Run: headless pygame with SDL's dummy video driver; simulated clock (each Clock.tick advances the game by its frame time, no real sleeping); random seed 0; keys injected as events and as key.get_pressed() state; no mouse input.
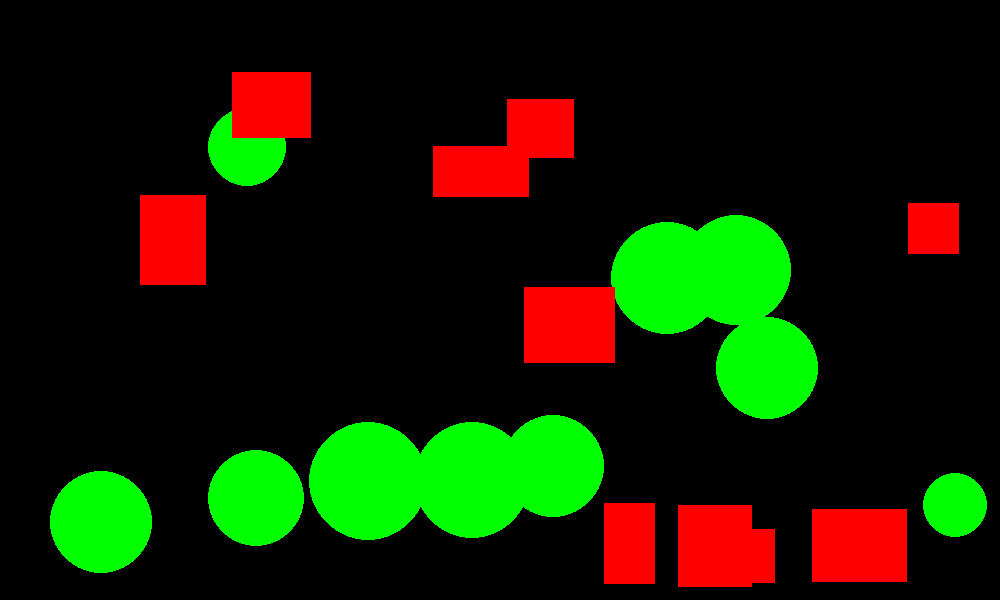
Frame 1 of 4 · flips 1–60 · no input
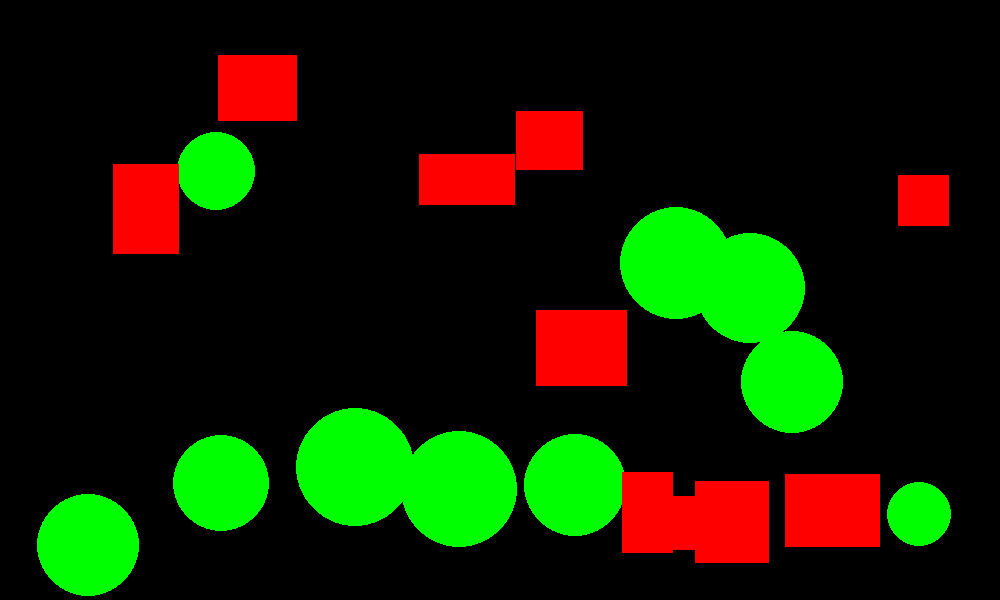
Frame 2 of 4 · flips 61–180 · tapped SPACE, RETURN · held RIGHT (→), D
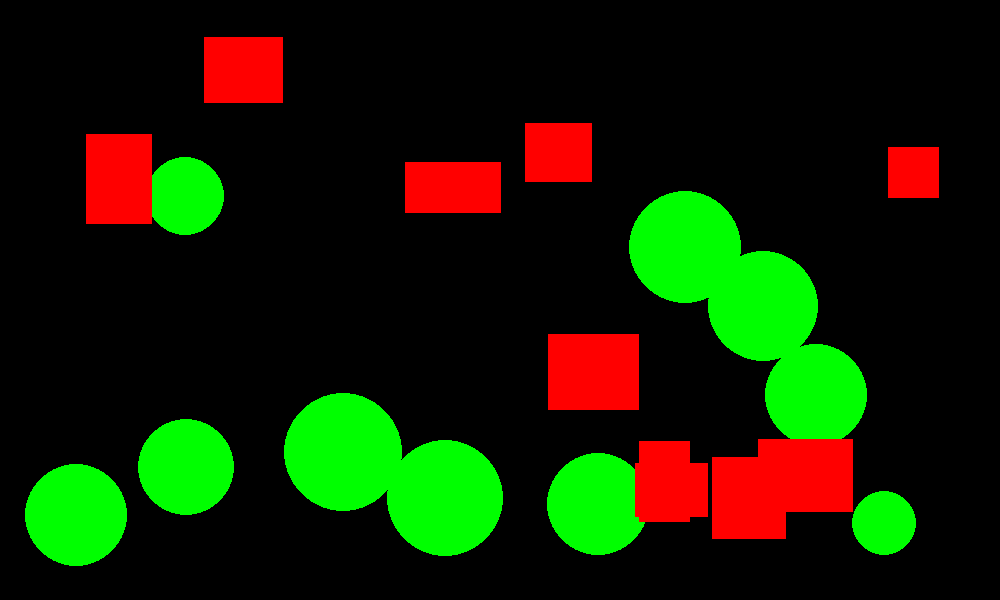
Frame 3 of 4 · flips 181–300 · held DOWN (↓), S
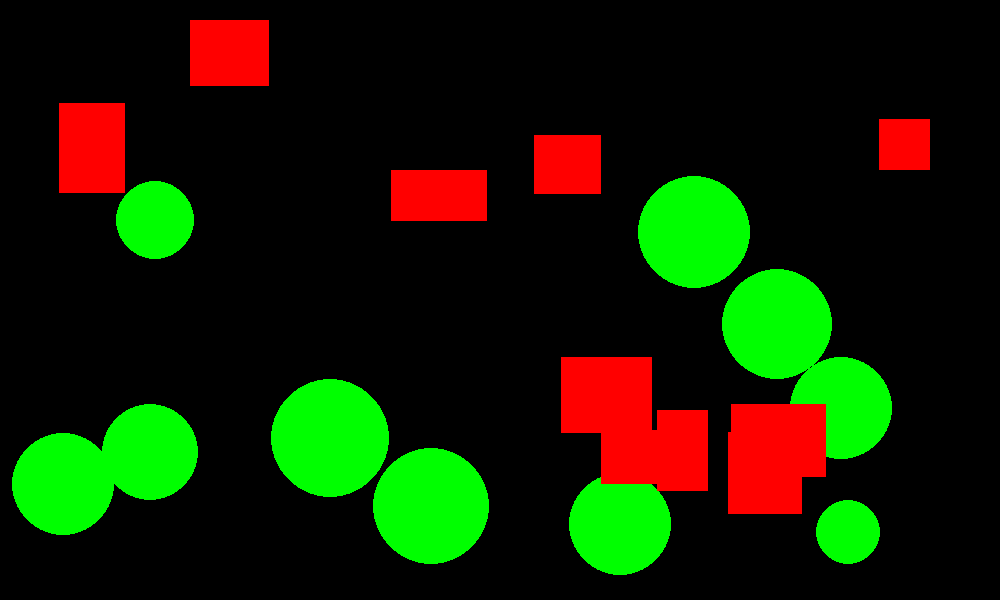
Frame 4 of 4 · flips 301–420 · held LEFT (←), A, UP (↑), W

The pygame program that drew these frames:

import pygame
import random
 
pygame.init()
display_size = (1000, 600)
screen = pygame.display.set_mode(display_size)
pygame.display.set_caption('Challenge 1')

class Circle:
    def __init__(self):
        self.index = len(shapes) - 1
        self.r = random.uniform(30, 60)
        self.x = random.uniform(self.r, display_size[0] - self.r)
        self.y = random.uniform(self.r, display_size[1] - self.r)
        self.vx = random.uniform(0.05, 0.3) * [-1,1][random.randrange(2)]
        self.vy = random.uniform(0.05, 0.3) * [-1,1][random.randrange(2)]

    def draw(self):
        pygame.draw.circle(screen, 'green', (self.x, self.y), self.r)

    def update(self):
        self.move()
        self.check_collision()

    def move(self):
        self.x += self.vx
        self.y += self.vy

    def check_collision(self):
        if self.x - self.r < 0:
            self.x = self.r
            self.vx *= -1
        elif self.x + self.r > display_size[0]:
            self.x = display_size[0] - self.r
            self.vx *= -1

        if self.y - self.r < 0:
            self.y = self.r
            self.vy *= -1
        elif self.y + self.r > display_size[1]:
            self.y = display_size[1] - self.r
            self.vy *= -1

class Rectangle:
    def __init__(self,):
        self.index = len(shapes) - 1
        self.w = random.uniform(50, 100)
        self.h = random.uniform(50, 100)
        self.x = random.uniform(self.w, display_size[0] - self.w)
        self.y = random.uniform(self.h, display_size[0] - self.h)
        self.vx = random.uniform(0.05, 0.3) * [-1,1][random.randrange(2)]
        self.vy = random.uniform(0.05, 0.3) * [-1,1][random.randrange(2)]

    def draw(self):
        pygame.draw.rect(screen, 'red', (self.x, self.y, self.w, self.h))

    def update(self):
        self.move()
        self.check_collision()

    def move(self):
        self.x += self.vx
        self.y += self.vy

    def check_collision(self):
        if self.x < 0:
            self.x = 0
            self.vx *= -1
        elif self.x + self.w > display_size[0]:
            self.x = display_size[0] - self.w
            self.vx *= -1

        if self.y < 0:
            self.y = 0
            self.vy *= -1
        elif self.y + self.h > display_size[1]:
            self.y = display_size[1] - self.h
            self.vy *= -1

def create_shapes():
    for _ in range(10):
        shapes.append(Circle())

    for _ in range(10):
        shapes.append(Rectangle())

shapes = []

create_shapes()
 
running = True
while running:
    for event in pygame.event.get():
        if event.type == pygame.QUIT:
            running = False

    pressed = pygame.key.get_pressed()
    screen.fill('black')

    for shape in shapes:
        shape.update()
        shape.draw()

    pygame.display.flip()
